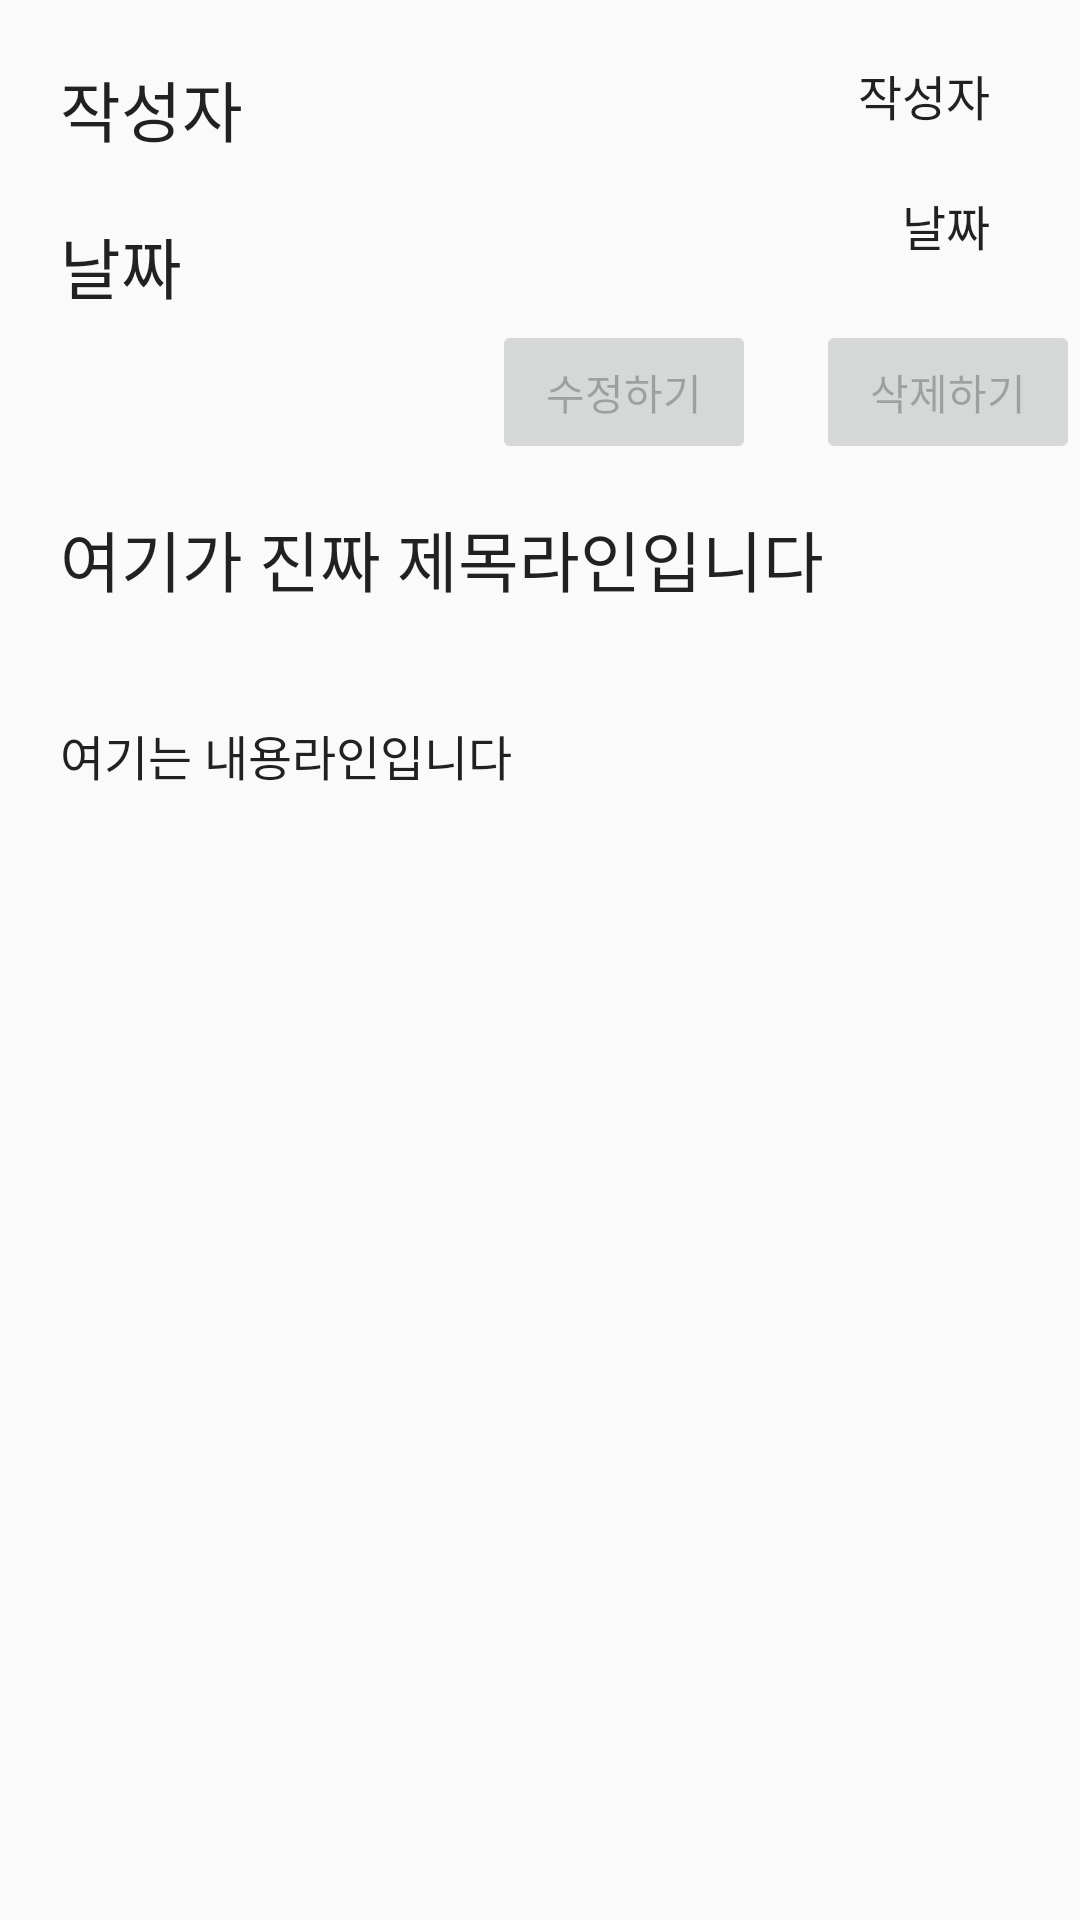

Here is an Android app screen rendered from its layout file. Give the layout XML and the strings, colors and styles it references.
<!-- AndroidManifest.xml: application theme Theme.DodamDodamExApplication -->
<!-- res/layout/read_board.xml -->
<?xml version="1.0" encoding="utf-8"?>
<RelativeLayout xmlns:android="http://schemas.android.com/apk/res/android"
    xmlns:app="http://schemas.android.com/apk/res-auto"
    xmlns:tools="http://schemas.android.com/tools"
    android:layout_width="match_parent"
    android:layout_height="match_parent"
    tools:context=".ReadBoardActivity">

    <TextView
        android:id="@+id/textView_read_board_writer"
        android:layout_width="wrap_content"
        android:layout_height="wrap_content"
        android:layout_marginLeft="20dp"
        android:layout_marginTop="20dp"
        android:layout_below="@+id/textView_read_board_contentType1"
        android:text="작성자"
        android:textAppearance="@style/TextAppearance.AppCompat.Large" />

    <TextView
        android:id="@+id/textView_read_board_writer2"
        android:layout_width="wrap_content"
        android:layout_height="wrap_content"
        android:layout_below="@+id/textView_read_board_contentType1"
        android:layout_alignParentRight="true"
        android:layout_marginTop="20dp"
        android:layout_marginRight="30dp"
        android:layout_toLeftOf="@+id/textView_read_board_contentType1"
        android:text="작성자"
        android:textAppearance="@style/TextAppearance.AppCompat.Large"
        android:textSize="16sp"/>

    <TextView
        android:id="@+id/textView_read_board_date"
        android:layout_width="wrap_content"
        android:layout_height="wrap_content"
        android:layout_marginLeft="20dp"
        android:layout_marginTop="20dp"
        android:layout_below="@+id/textView_read_board_writer"
        android:text="날짜"
        android:textAppearance="@style/TextAppearance.AppCompat.Large" />

    <TextView
        android:id="@+id/textView_read_board_date2"
        android:layout_width="wrap_content"
        android:layout_height="wrap_content"
        android:layout_alignParentRight="true"
        android:layout_marginRight="30dp"
        android:layout_marginTop="20dp"
        android:layout_below="@+id/textView_read_board_writer2"
        android:text="날짜"
        android:textAppearance="@style/TextAppearance.AppCompat.Large"
        android:textSize="16sp"/>

    <Button
        android:onClick="button_board_remove"
        android:enabled="false"
        android:id="@+id/button_board_delete"
        android:layout_marginLeft="20dp"
        android:layout_alignParentRight="true"
        android:layout_marginTop="20dp"
        android:layout_below="@+id/textView_read_board_date2"
        android:layout_width="wrap_content"
        android:layout_height="wrap_content"
        android:text="삭제하기"/>

    <Button
        android:enabled="false"
        android:onClick="button_board_modify"
        android:id="@+id/button_board_modify"
        android:layout_marginTop="20dp"
        android:layout_below="@+id/textView_read_board_date2"
        android:layout_toLeftOf="@+id/button_board_delete"
        android:layout_width="wrap_content"
        android:layout_height="wrap_content"
        android:text="수정하기"/>

    <LinearLayout
        android:layout_width="match_parent"
        android:layout_height="wrap_content"
        android:layout_marginTop="150dp"
        android:orientation="horizontal">

        <TextView
            android:id="@+id/textView_read_board_title2"
            android:layout_width="wrap_content"
            android:layout_height="wrap_content"
            android:layout_marginLeft="20dp"
            android:layout_marginTop="20dp"
            android:text="여기가 진짜 제목라인입니다"
            android:textAppearance="@style/TextAppearance.AppCompat.Large" />
    </LinearLayout>

    <TextView
        android:id="@+id/textView_read_board_content"
        android:layout_width="match_parent"
        android:layout_height="match_parent"
        android:layout_below="@+id/textView_read_board_title2"
        android:layout_marginLeft="20dp"
        android:layout_marginRight="20dp"
        android:layout_marginBottom="20dp"
        android:layout_marginTop="240dp"
        android:scrollbars="vertical"
        android:text="여기는 내용라인입니다"
        android:textAppearance="@style/TextAppearance.AppCompat.Large"
        android:textSize="16sp" />

</RelativeLayout>
<!-- resources referenced by this layout -->
<resources>
  <style name="Theme.DodamDodamExApplication" parent="Theme.AppCompat.Light.DarkActionBar">
          
          <item name="colorPrimary">@color/purple_500</item>
          <item name="colorPrimaryDark">@color/purple_700</item>
          <item name="colorAccent">@color/teal_200</item>
          <item name="android:windowFullscreen">true</item>
          <item name="windowNoTitle">true</item>
          
      </style>
  <!-- not gathered from this repository: default colours our renderer supplied (Android Studio template values) -->
  <color name="purple_500">#FF6200EE</color>
  <color name="purple_700">#FF3700B3</color>
  <color name="teal_200">#FF03DAC5</color>
</resources>
